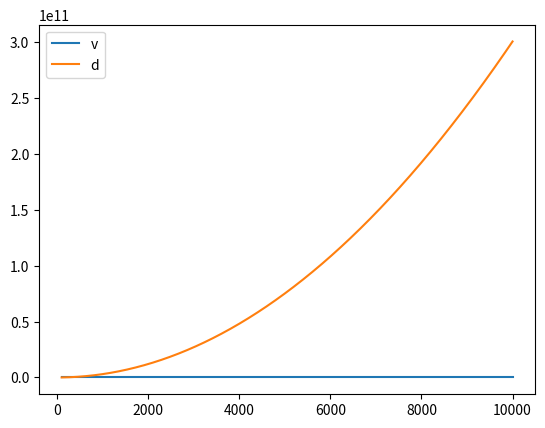

Write the Python code that produced this figure.
# -*- coding: utf-8 -*-
"""
Created on Thu Jan 12 16:00:58 2023

[redacted]
"""

import numpy as np
import matplotlib.pyplot as pl

# Clean up plot environment
pl.close("all")

# Switches
printAll = True

# Constants
rho = 2320 # Density of silica in kg / m^3
c = 2.99e8 # Speed of light

# Parameters
#om0 = 0.5 
om0 = np.linspace(0.01,0.1,1000) # Beam radius in m
Delta = 1200e-9 # Thickness of sail in m
lam = 0.5e-6 # Wavelength of illumination
n = 1 # Multiplier of the beam width which gives the radius of the sail
R = n * om0

# Variables
I = 10e9 #Laser Intencity[W/m^2]
P = I * np.pi * om0**2 # Laser Power[W]

# Calculate sail mass
m = rho * 4/3 * np.pi * (R**3 - (R-Delta)**3)
if printAll:
    print("Sail mass:")
    print(m)
if printAll:
    print("Sail area:")
    print(4 * np.pi * R**2)
    
#Time
t = np.linspace(100, 10000, 1000)

#Velocuty Gain
v = 2 * P * t / (m * c)
if printAll:
    print("Velocity Gain")
    print(v)

#Distance to Travel
d = P * t**2 / (m * c)
if printAll:
    print("Distance to Travel")
    print(d)
    
pl.plot(t, v, label = "v")
pl.plot(t, d, label = "d")
pl.legend()